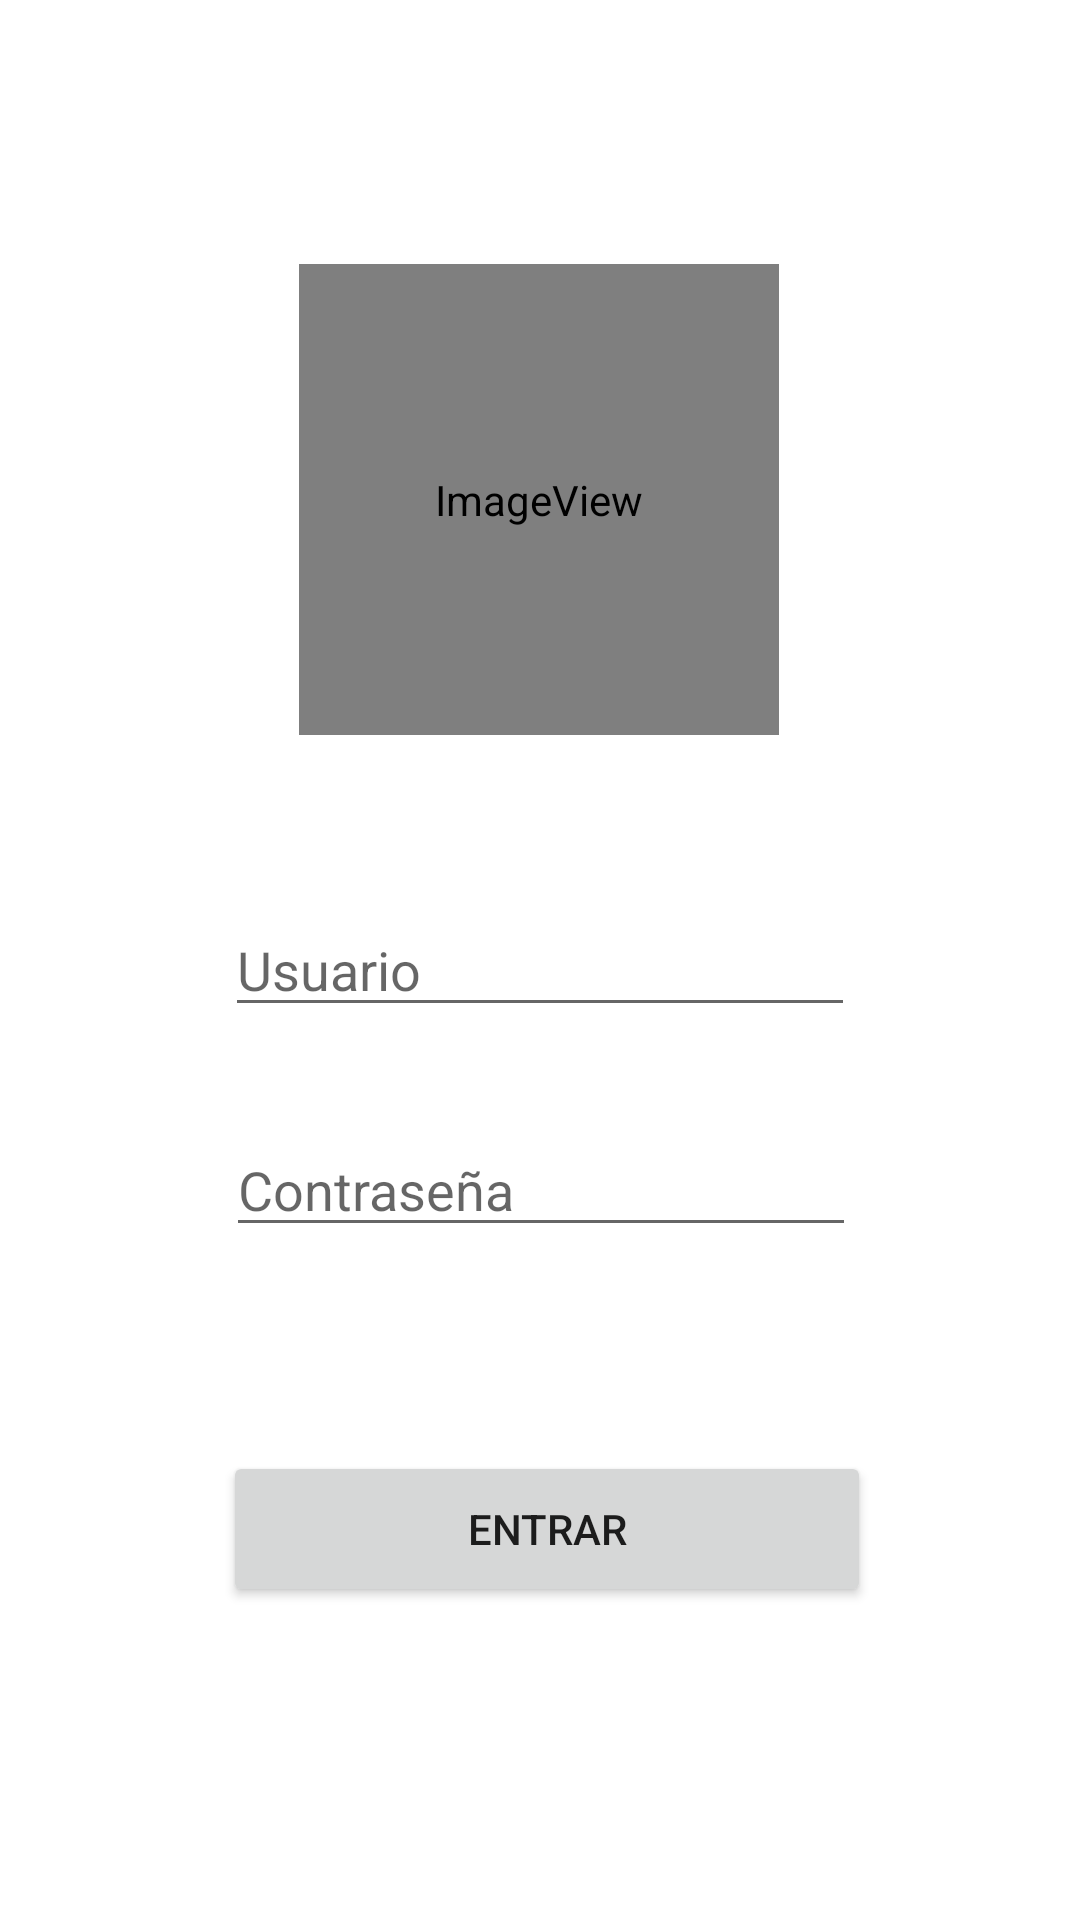

Produce the Android XML layout that renders to this screen, including the resource entries it uses.
<!-- AndroidManifest.xml: application theme Theme.PracticasAlumnos -->
<!-- res/layout/activity_main.xml -->
<?xml version="1.0" encoding="utf-8"?>
<androidx.constraintlayout.widget.ConstraintLayout xmlns:android="http://schemas.android.com/apk/res/android"
    xmlns:app="http://schemas.android.com/apk/res-auto"
    xmlns:tools="http://schemas.android.com/tools"
    android:layout_width="match_parent"
    android:layout_height="match_parent"
    tools:context=".MainActivity">

    <ImageView
        android:id="@+id/imageView"
        android:layout_width="160dp"
        android:layout_height="157dp"
        android:layout_marginTop="88dp"
        app:layout_constraintEnd_toEndOf="parent"
        app:layout_constraintHorizontal_bias="0.498"
        app:layout_constraintStart_toStartOf="parent"
        app:layout_constraintTop_toTopOf="parent"
        app:srcCompat="@android:drawable/sym_def_app_icon"
        tools:srcCompat="@android:drawable/sym_def_app_icon" />

    <EditText
        android:id="@+id/txtcontrasena"
        android:layout_width="wrap_content"
        android:layout_height="wrap_content"
        android:layout_marginTop="32dp"
        android:ems="10"
        android:hint="Contraseña"
        android:inputType="textPassword"
        app:layout_constraintEnd_toEndOf="parent"
        app:layout_constraintHorizontal_bias="0.502"
        app:layout_constraintStart_toStartOf="parent"
        app:layout_constraintTop_toBottomOf="@+id/txtusuario" />

    <EditText
        android:id="@+id/txtusuario"
        android:layout_width="wrap_content"
        android:layout_height="wrap_content"
        android:layout_marginTop="56dp"
        android:ems="10"
        android:hint="Usuario"
        android:inputType="textPersonName"
        app:layout_constraintEnd_toEndOf="parent"
        app:layout_constraintStart_toStartOf="parent"
        app:layout_constraintTop_toBottomOf="@+id/imageView" />

    <Button
        android:id="@+id/btnentrar"
        android:layout_width="216dp"
        android:layout_height="52dp"
        android:layout_marginTop="68dp"
        android:text="Entrar"
        app:layout_constraintEnd_toEndOf="parent"
        app:layout_constraintHorizontal_bias="0.517"
        app:layout_constraintStart_toStartOf="parent"
        app:layout_constraintTop_toBottomOf="@+id/txtcontrasena" />
</androidx.constraintlayout.widget.ConstraintLayout>
<!-- resources referenced by this layout -->
<resources>
  <style name="Theme.PracticasAlumnos" parent="Theme.MaterialComponents.DayNight.DarkActionBar">
          
          <item name="colorPrimary">@color/purple_500</item>
          <item name="colorPrimaryVariant">@color/purple_700</item>
          <item name="colorOnPrimary">@color/white</item>
          
          <item name="colorSecondary">@color/teal_200</item>
          <item name="colorSecondaryVariant">@color/teal_700</item>
          <item name="colorOnSecondary">@color/black</item>
          
          <item name="android:statusBarColor" tools:targetApi="l">?attr/colorPrimaryVariant</item>
          
      </style>
  <!-- not gathered from this repository: default colours our renderer supplied (Android Studio template values) -->
  <color name="purple_500">#FF6200EE</color>
  <color name="purple_700">#FF3700B3</color>
  <color name="teal_200">#FF03DAC5</color>
  <color name="teal_700">#FF018786</color>
  <color name="black">#FF000000</color>
  <color name="white">#FFFFFFFF</color>
</resources>
